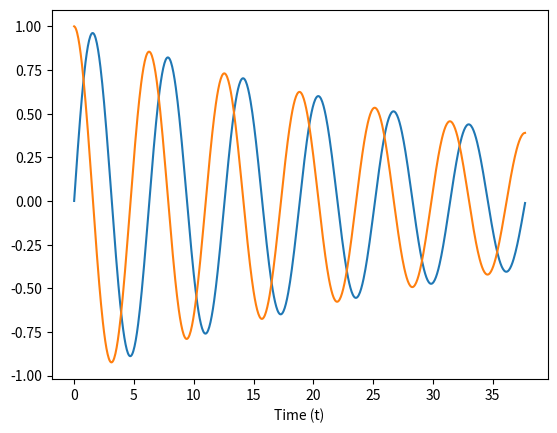

This figure's Python source:
from math  import pi, tanh
from numpy import cos, sin
import matplotlib.pyplot as plt
import os

''' Calculates the next velocity explicitly based on v, x, and h. '''
def vnext(v, x, h):
    return v - h * x

''' Calculates the next x explicitly based on vnext, x, and h. '''
def xnext(vnext, x, h):
    return x + h * vnext + h * h * x

''' Calculates the next x implicitly based on v, x, and h. '''
def xnexti(v, x, h):
    return (x + h * v) / (h * h + 1)

''' Calculates the next velocity implicitly based on v, xnext, and h. '''
def vnexti(v, xnext, h):
    return v - h * xnext

def explicit_euler(v, x, h, tmax):
    t = 0.
    tlist = [t]
    xlist = [x]
    vlist = [v]
    while t < tmax:
        t += h
        v = vnext(v, x, h)
        x = xnext(v, x, h)
        tlist.append(t)
        xlist.append(x)
        vlist.append(v)
    
    return (tlist, xlist, vlist)

def implicit_euler(v, x, h, tmax):
    t = 0.
    tlist = [t]
    xlist = [x]
    vlist = [v]
    while t < tmax:
        t += h
        x = xnexti(v, x, h)
        v = vnexti(v, x, h)
        tlist.append(t)
        xlist.append(x)
        vlist.append(v)
    
    return (tlist, xlist, vlist)

'''
Finds parameters and calculates a function of the form 
A * sin (x + phi).
'''
def analytic(v, x, tlist):
    phi = pi / 2
    if v != 0:
        phi = tanh(x / v)
    
    if sin(phi) != 0:
        A = x / sin(phi)
    else:
        A = v / cos(phi)
    
    return (A * sin([t + phi for t in tlist]), A * cos([t + phi for t in tlist]))

if __name__ == '__main__':
    v = 1.
    x = 0.
    h = 0.05
    t = 12 * pi
    
    # Check whether the /img directory exists.
    if not os.path.isdir(os.getcwd() + "/img"):
        # If it doesn't, create it.
        os.makedirs(os.getcwd() + "/img")
    
    # Plot explicit euler.
    plt.xlabel('Time (t)')
    tlist, xlist, vlist = explicit_euler(v, x, h, t)
    plt.plot(tlist, xlist)
    plt.plot(tlist, vlist)
    plt.savefig('img/explicit.pdf', bbox_inches='tight')
    
    # Plot explicit euler error.
    plt.clf()
    plt.xlabel('Time (t)')
    plt.plot(tlist, xlist - analytic(v, x, tlist)[0])
    plt.plot(tlist, vlist - analytic(v, x, tlist)[1])
    plt.savefig('img/error.pdf', bbox_inches='tight')
    
    # Plot explicit euler positional difference.
    plt.clf()
    plt.xlabel('Time (t)')
    plt.ylabel('Position (x)')
    plt.plot(tlist, xlist)
    plt.plot(tlist, analytic(v, x, tlist)[0])
    plt.savefig('img/diff.pdf', bbox_inches='tight')
    
    # Plot impicit euler.
    plt.clf()
    plt.xlabel('Time (t)')
    tlist, xlist, vlist = implicit_euler(v, x, h, t)
    plt.plot(tlist, xlist)
    plt.plot(tlist, vlist)
    plt.savefig('img/implicit.pdf', bbox_inches='tight')
